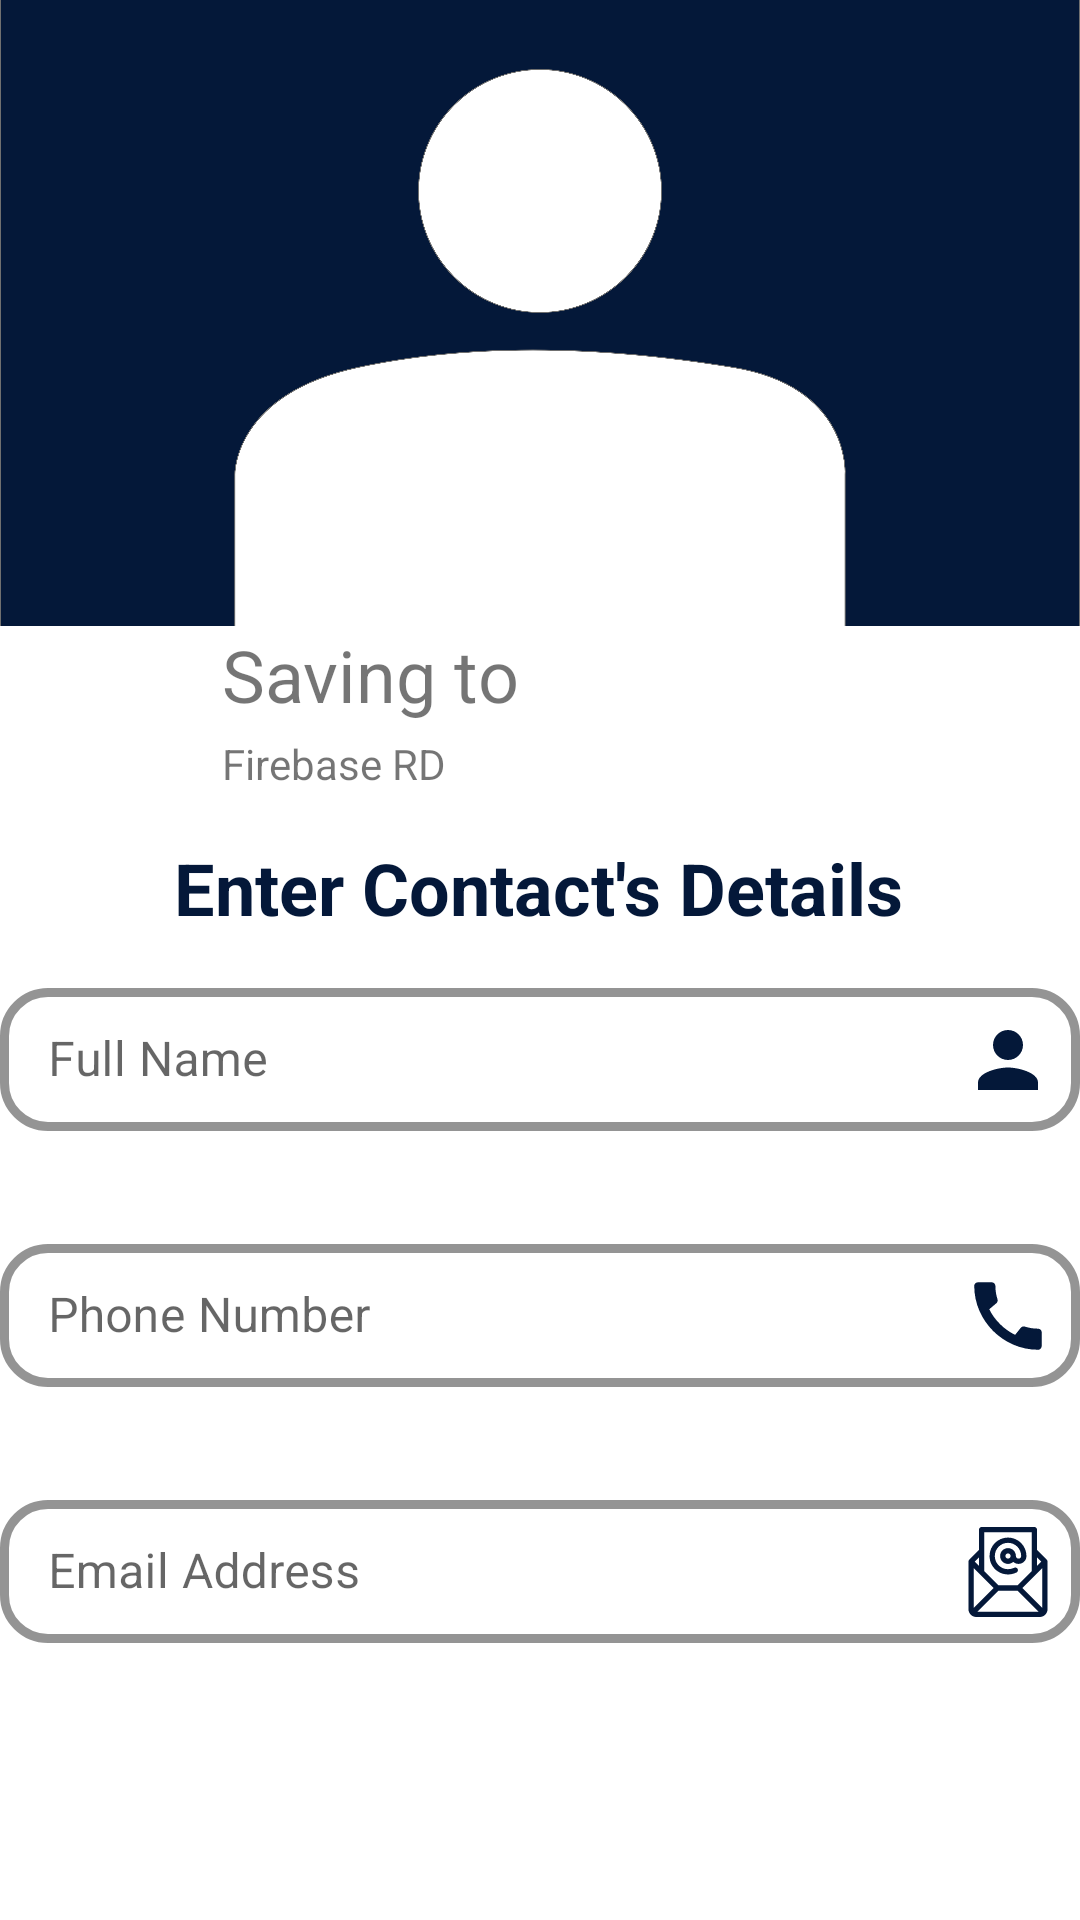

Produce the Android XML layout that renders to this screen, including the resource entries it uses.
<!-- AndroidManifest.xml: application theme Theme.Week6Task -->
<!-- res/layout/fragment_add_contact.xml -->
<?xml version="1.0" encoding="utf-8"?>
<androidx.constraintlayout.widget.ConstraintLayout xmlns:android="http://schemas.android.com/apk/res/android"
    xmlns:app="http://schemas.android.com/apk/res-auto"
    xmlns:tools="http://schemas.android.com/tools"
    android:layout_width="match_parent"
    android:layout_height="match_parent"
    tools:context=".ui.AddContactFragment"
    android:id="@+id/addOrEditLayout">

    <TextView
        android:id="@+id/textView2"
        android:layout_width="wrap_content"
        android:layout_height="wrap_content"
        android:layout_marginStart="8dp"
        android:layout_marginBottom="4dp"
        android:text="Saving to"
        android:textSize="24sp"
        app:layout_constraintBottom_toTopOf="@+id/textView"
        app:layout_constraintStart_toEndOf="@+id/imageView4" />



    <com.google.android.material.textfield.TextInputLayout
        android:id="@+id/edtPersonName"
        style="@style/edtFieldStyle"
        android:layout_marginBottom="32dp"
        android:hint="@string/name"
        android:inputType="textPersonName"
        app:endIconDrawable="@drawable/ic_baseline_person_24"
        app:layout_constraintBottom_toTopOf="@+id/edtPhoneNumber"
        app:layout_constraintEnd_toEndOf="parent"
        app:layout_constraintHorizontal_bias="0.0"
        app:layout_constraintStart_toStartOf="parent">

        <com.google.android.material.textfield.TextInputEditText
            android:id="@+id/editTextTextPersonName"
            android:layout_width="match_parent"
            android:layout_height="wrap_content"
            android:layout_marginTop="16dp"
            android:inputType="textEmailAddress"
            android:textColor="@color/dark_blue"
            android:textColorHint="@color/dark_blue" />
    </com.google.android.material.textfield.TextInputLayout>


    <com.google.android.material.textfield.TextInputLayout
        android:id="@+id/edtPhoneNumber"
        style="@style/edtFieldStyle"
        android:layout_marginBottom="32dp"
        android:hint="@string/phone"
        android:inputType="phone"
        app:endIconDrawable="@drawable/ic_baseline_call_24"
        app:layout_constraintBottom_toTopOf="@+id/edtEmail"
        app:layout_constraintEnd_toEndOf="parent"
        app:layout_constraintHorizontal_bias="0.0"
        app:layout_constraintStart_toStartOf="parent">

        <com.google.android.material.textfield.TextInputEditText
            android:id="@+id/editTextPhone"
            android:layout_width="match_parent"
            android:layout_height="wrap_content"
            android:layout_marginTop="16dp"
            android:inputType="textEmailAddress"
            android:textColor="@color/dark_blue"
            android:textColorHint="@color/dark_blue" />
    </com.google.android.material.textfield.TextInputLayout>

    <com.google.android.material.textfield.TextInputLayout
        style="@style/edtFieldStyle"
        android:layout_marginBottom="92dp"
        android:id="@+id/edtEmail"
        android:hint="@string/email_address"
        app:boxStrokeColor="@color/dark_blue"
        app:hintTextColor="@color/dark_blue"
        app:endIconDrawable="@drawable/mail"
        app:layout_constraintBottom_toBottomOf="parent"
        app:layout_constraintEnd_toEndOf="parent"
        app:layout_constraintHorizontal_bias="0.0"
        app:layout_constraintStart_toStartOf="parent">
        <com.google.android.material.textfield.TextInputEditText
            android:id="@+id/editTextTextEmailAddress"
            android:layout_width="match_parent"
            android:layout_height="wrap_content"
            android:layout_marginTop="16dp"
            android:inputType="textEmailAddress"
            android:textColor="@color/dark_blue"
            android:textColorHint="@color/dark_blue" />
    </com.google.android.material.textfield.TextInputLayout>


    <TextView
        android:id="@+id/textView"
        android:layout_width="wrap_content"
        android:layout_height="wrap_content"
        android:text="Firebase RD"
        app:layout_constraintBottom_toBottomOf="@+id/imageView4"
        app:layout_constraintStart_toStartOf="@+id/textView2" />

    <ImageView
        android:id="@+id/imageView4"
        android:layout_width="50dp"
        android:layout_height="50dp"
        android:layout_marginStart="16dp"
        android:layout_marginBottom="60dp"
        android:visibility="visible"
        app:layout_constraintBottom_toTopOf="@+id/edtPersonName"
        app:layout_constraintStart_toStartOf="parent"
        android:src="@drawable/firebase" />

    <ImageView
        android:id="@+id/imageView2"
        android:layout_width="0dp"
        android:layout_height="0dp"
        android:scaleType="centerCrop"
        android:src="@drawable/contact"
        app:layout_constraintBottom_toTopOf="@+id/textView2"
        app:layout_constraintEnd_toEndOf="parent"
        app:layout_constraintHorizontal_bias="0.0"
        app:layout_constraintStart_toStartOf="parent"
        app:layout_constraintTop_toTopOf="parent"
        app:layout_constraintVertical_bias="1.0" />

    <TextView
        android:id="@+id/textView3"
        android:layout_width="wrap_content"
        android:layout_height="wrap_content"
        android:layout_marginBottom="12dp"
        android:text="Enter Contact's Details"
        android:textColor="@color/dark_blue"
        android:textSize="24sp"
        android:textStyle="bold"
        app:layout_constraintBottom_toTopOf="@+id/edtPersonName"
        app:layout_constraintEnd_toEndOf="parent"
        app:layout_constraintHorizontal_bias="0.497"
        app:layout_constraintStart_toStartOf="parent"
        app:layout_constraintTop_toBottomOf="@+id/textView"
        app:layout_constraintVertical_bias="1.0" />
</androidx.constraintlayout.widget.ConstraintLayout>
<!-- resources referenced by this layout -->
<resources>
  <color name="dark_blue">#041839</color>
  <!-- drawable ic_baseline_call_24 (drawable) -->
  <vector xmlns:android="http://schemas.android.com/apk/res/android"
      android:width="30dp"
      android:height="30dp"
      android:viewportWidth="24"
      android:viewportHeight="24"
      android:tint="?attr/colorControlNormal">
    <path
        android:fillColor="@color/dark_blue"
        android:pathData="M20.01,15.38c-1.23,0 -2.42,-0.2 -3.53,-0.56 -0.35,-0.12 -0.74,-0.03 -1.01,0.24l-1.57,1.97c-2.83,-1.35 -5.48,-3.9 -6.89,-6.83l1.95,-1.66c0.27,-0.28 0.35,-0.67 0.24,-1.02 -0.37,-1.11 -0.56,-2.3 -0.56,-3.53 0,-0.54 -0.45,-0.99 -0.99,-0.99H4.19C3.65,3 3,3.24 3,3.99 3,13.28 10.73,21 20.01,21c0.71,0 0.99,-0.63 0.99,-1.18v-3.45c0,-0.54 -0.45,-0.99 -0.99,-0.99z"/>
  </vector>
  <!-- drawable ic_baseline_person_24 (drawable) -->
  <vector android:height="30dp" android:tint="@color/dark_blue"
      android:viewportHeight="24" android:viewportWidth="24"
      android:width="30dp" xmlns:android="http://schemas.android.com/apk/res/android">
      <path android:fillColor="@color/dark_blue" android:pathData="M12,12c2.21,0 4,-1.79 4,-4s-1.79,-4 -4,-4 -4,1.79 -4,4 1.79,4 4,4zM12,14c-2.67,0 -8,1.34 -8,4v2h16v-2c0,-2.66 -5.33,-4 -8,-4z"/>
  </vector>
  <string name="email_address">Email Address</string>
  <string name="name">Full Name</string>
  <string name="phone">Phone Number</string>
  <style name="edtFieldStyle" parent="@style/Widget.MaterialComponents.TextInputLayout.OutlinedBox.Dense">
          <item name="android:layout_marginTop">40dp</item>
          <item name="boxBackgroundMode">outline</item>
          <item name="boxCornerRadiusBottomEnd">16dp</item>
          <item name="boxCornerRadiusBottomStart">16dp</item>
          <item name="boxCornerRadiusTopEnd">16dp</item>
          <item name="boxCornerRadiusTopStart">16dp</item>
          <item name="boxStrokeColor">@color/dark_blue</item>
          <item name="boxStrokeWidth">3dp</item>
          <item name="endIconMode">custom</item>
          <item name="endIconTint">@color/dark_blue</item>
          <item name="android:layout_width">0dp</item>
          <item name="android:layout_height">wrap_content</item>
      </style>
  <style name="Theme.Week6Task" parent="Theme.MaterialComponents.Light.NoActionBar">
          
          <item name="colorPrimary">@color/dark_blue</item>
          <item name="colorPrimaryVariant">#010C1E</item>
          <item name="colorOnPrimary">@color/white</item>
          
          <item name="colorSecondary">#3A2D93</item>
          <item name="colorSecondaryVariant">@color/teal_700</item>
          <item name="colorOnSecondary">@color/white</item>
          
          <item name="android:statusBarColor" tools:targetApi="l">?attr/colorPrimaryVariant</item>
          
          <item name="colorControlNormal">@color/white</item>
      </style>
  <color name="white">#FFFFFFFF</color>
  <color name="teal_700">#FF018786</color>
</resources>
